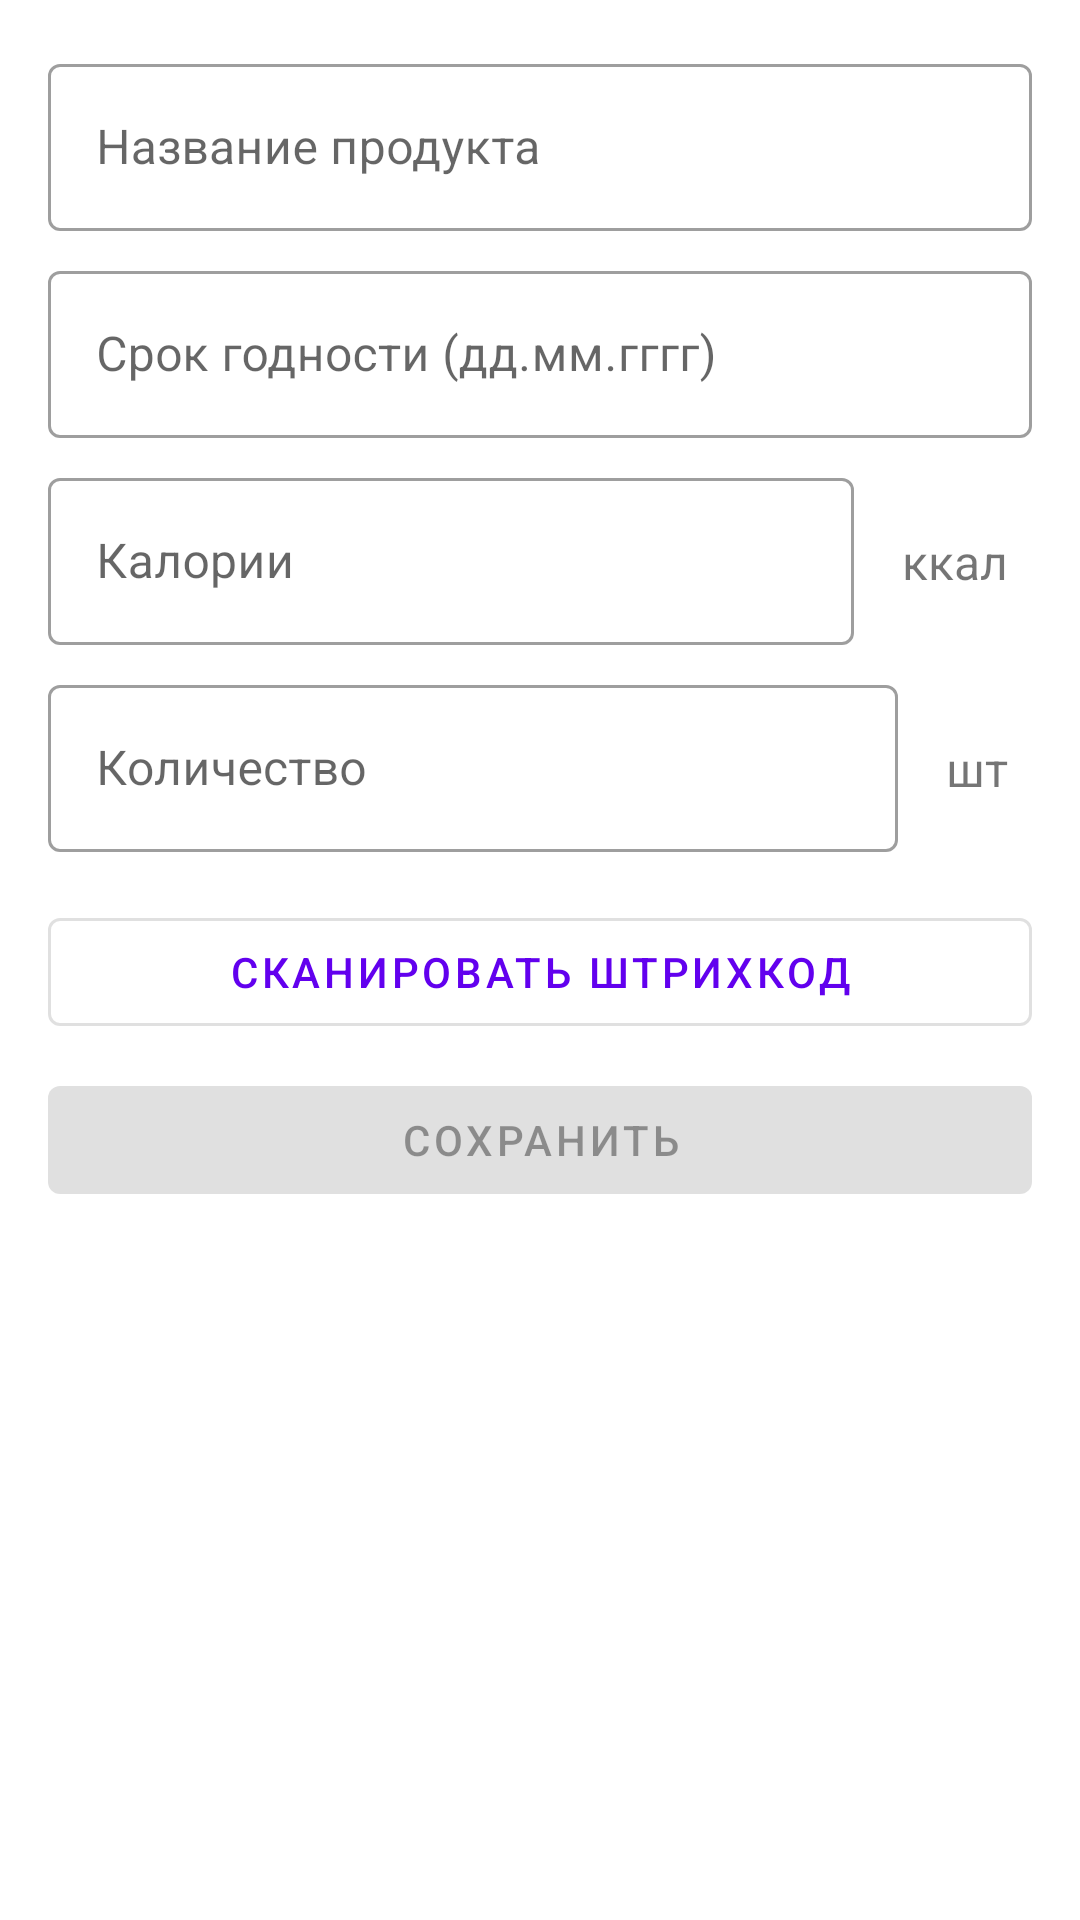

Produce the Android XML layout that renders to this screen, including the resource entries it uses.
<!-- AndroidManifest.xml: application theme Theme.MyApplication -->
<!-- res/layout/fragment_page4.xml -->
<?xml version="1.0" encoding="utf-8"?>
<ScrollView xmlns:android="http://schemas.android.com/apk/res/android"
    android:layout_width="match_parent"
    android:layout_height="match_parent"
    android:fillViewport="true">

    <LinearLayout
        android:layout_width="match_parent"
        android:layout_height="wrap_content"
        android:orientation="vertical"
        android:padding="16dp">

        
        <com.google.android.material.textfield.TextInputLayout
            android:layout_width="match_parent"
            android:layout_height="wrap_content"
            android:layout_marginBottom="8dp"
            style="@style/Widget.MaterialComponents.TextInputLayout.OutlinedBox">

            <com.google.android.material.textfield.TextInputEditText
                android:id="@+id/productNameEditText"
                android:layout_width="match_parent"
                android:layout_height="wrap_content"
                android:hint="@string/product_name_hint"
                android:inputType="text"/>
        </com.google.android.material.textfield.TextInputLayout>

        
        <com.google.android.material.textfield.TextInputLayout
            android:layout_width="match_parent"
            android:layout_height="wrap_content"
            android:layout_marginBottom="8dp"
            style="@style/Widget.MaterialComponents.TextInputLayout.OutlinedBox">

            <com.google.android.material.textfield.TextInputEditText
                android:id="@+id/expirationDateEditText"
                android:layout_width="match_parent"
                android:layout_height="wrap_content"
                android:hint="@string/expiration_date_hint"
                android:inputType="date"/>
        </com.google.android.material.textfield.TextInputLayout>

        
        <LinearLayout
            android:layout_width="match_parent"
            android:layout_height="wrap_content"
            android:orientation="horizontal"
            android:layout_marginBottom="8dp">

            <com.google.android.material.textfield.TextInputLayout
                android:layout_width="0dp"
                android:layout_height="wrap_content"
                android:layout_weight="1"
                style="@style/Widget.MaterialComponents.TextInputLayout.OutlinedBox">

                <com.google.android.material.textfield.TextInputEditText
                    android:id="@+id/caloriesEditText"
                    android:layout_width="match_parent"
                    android:layout_height="wrap_content"
                    android:hint="@string/calories_hint"
                    android:inputType="number"/>
            </com.google.android.material.textfield.TextInputLayout>

            <TextView
                android:layout_width="wrap_content"
                android:layout_height="wrap_content"
                android:text="@string/calories_suffix"
                android:paddingStart="16dp"
                android:paddingEnd="8dp"
                android:textSize="16sp"
                android:gravity="center_vertical"/>
        </LinearLayout>

        
        <LinearLayout
            android:layout_width="match_parent"
            android:layout_height="wrap_content"
            android:orientation="horizontal"
            android:layout_marginBottom="16dp">

            <com.google.android.material.textfield.TextInputLayout
                android:layout_width="0dp"
                android:layout_height="wrap_content"
                android:layout_weight="1"
                style="@style/Widget.MaterialComponents.TextInputLayout.OutlinedBox">

                <com.google.android.material.textfield.TextInputEditText
                    android:id="@+id/quantityEditText"
                    android:layout_width="match_parent"
                    android:layout_height="wrap_content"
                    android:hint="@string/quantity_hint"
                    android:inputType="number"/>
            </com.google.android.material.textfield.TextInputLayout>

            <TextView
                android:layout_width="wrap_content"
                android:layout_height="wrap_content"
                android:text="@string/quantity_suffix"
                android:paddingStart="16dp"
                android:paddingEnd="8dp"
                android:textSize="16sp"
                android:gravity="center_vertical"/>
        </LinearLayout>

        
        <com.google.android.material.button.MaterialButton
            android:id="@+id/scannerButton"
            android:layout_width="match_parent"
            android:layout_height="wrap_content"
            android:text="@string/scanner_button_text"
            style="@style/Widget.MaterialComponents.Button.OutlinedButton"
            android:layout_marginBottom="8dp"/>

        
        <com.google.android.material.button.MaterialButton
            android:id="@+id/saveProductButton"
            android:layout_width="match_parent"
            android:layout_height="wrap_content"
            android:text="@string/save_product_button_text"
            android:enabled="false"/>

    </LinearLayout>
</ScrollView>
<!-- resources referenced by this layout -->
<resources>
  <string name="calories_hint">Калории</string>
  <string name="calories_suffix">ккал</string>
  <string name="expiration_date_hint">Срок годности (дд.мм.гггг)</string>
  <string name="product_name_hint">Название продукта</string>
  <string name="quantity_hint">Количество</string>
  <string name="quantity_suffix">шт</string>
  <string name="save_product_button_text">Сохранить</string>
  <string name="scanner_button_text">Сканировать штрихкод</string>
  <style name="Theme.MyApplication" parent="Theme.MaterialComponents.Light.NoActionBar">
          <item name="colorPrimary">@color/purple_500</item>
          <item name="colorPrimaryVariant">@color/purple_700</item>
          <item name="colorOnPrimary">@color/white</item>
          <item name="colorSecondary">@color/teal_200</item>
          <item name="colorSecondaryVariant">@color/teal_700</item>
          <item name="colorOnSecondary">@color/black</item>
          <item name="android:statusBarColor">?attr/colorPrimaryVariant</item>
          <item name="android:windowLightStatusBar">true</item>
          <item name="android:windowBackground">@color/white</item>
          <item name="android:forceDarkAllowed">false</item>
      </style>
  <color name="purple_500">#FF6200EE</color>
  <color name="purple_700">#FF3700B3</color>
  <color name="white">#FFFFFFFF</color>
  <color name="teal_200">#FF03DAC5</color>
  <color name="teal_700">#FF018786</color>
  <color name="black">#FF000000</color>
</resources>
